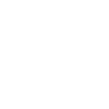
t = 0.00 s
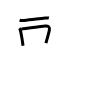
t = 3.00 s
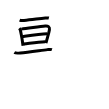
t = 6.00 s
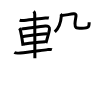
t = 9.00 s
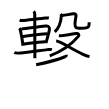
t = 12.00 s
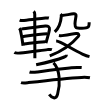
t = 15.00 s

The animated SVG that drew these frames (rendered in a browser with its animation timeline set to each time). Animation: 15 SMIL elements (animate=15); one cycle of 15.00 s.

<svg width="109px" height="109px" viewBox="0 0 px 109px" xmlns="http://www.w3.org/2000/svg" xmlns:xlink="http://www.w3.org/1999/xlink" xml:space="preserve" version="1.1"  baseProfile="full">
<path d="M19.64,20.04c1.12,0.47,3.16,0.42,4.36,0.34c7.45-0.55,14.57-1.8,21.38-2.42c1.23-0.11,2.29-0.2,3.48,0.1" style="fill:none;stroke:black;stroke-width:3;opacity:0">
  <animate attributeType="CSS" attributeName="opacity" from="0" to="1" begin="0s" dur="1s" repeatCount="0" fill="freeze" />
</path>
<path d="M19.32,28.26c0.77,0.77,1.2,2.31,1.35,3.13c0.47,2.6,1.36,6.61,1.88,10.82c0.16,1.27,0.32,2.51,0.49,3.63" style="fill:none;stroke:black;stroke-width:3;opacity:0">
  <animate attributeType="CSS" attributeName="opacity" from="0" to="1" begin="1s" dur="1s" repeatCount="0" fill="freeze" />
</path>
<path d="M21.25,29.13c5.9-0.53,18.09-2.57,24-3.09c2.7-0.24,4.7,0.62,4.18,3.76c-0.46,2.81-1.61,6.42-2.63,10.14c-0.29,1.06-0.59,2.12-0.88,3.13" style="fill:none;stroke:black;stroke-width:3;opacity:0">
  <animate attributeType="CSS" attributeName="opacity" from="0" to="1" begin="2s" dur="1s" repeatCount="0" fill="freeze" />
</path>
<path d="M22.82,36.53c6.68-0.91,17.18-2.41,24.45-2.81" style="fill:none;stroke:black;stroke-width:3;opacity:0">
  <animate attributeType="CSS" attributeName="opacity" from="0" to="1" begin="3s" dur="1s" repeatCount="0" fill="freeze" />
</path>
<path d="M23.82,43.92c5.83-0.62,13.8-1.8,21.35-2.21" style="fill:none;stroke:black;stroke-width:3;opacity:0">
  <animate attributeType="CSS" attributeName="opacity" from="0" to="1" begin="4s" dur="1s" repeatCount="0" fill="freeze" />
</path>
<path d="M14.33,52.53c1.5,0.89,4.3,0.6,5.93,0.42c7.64-0.82,20.35-2.5,27.24-3.33c1.45-0.17,3-0.49,4.42,0.02" style="fill:none;stroke:black;stroke-width:3;opacity:0">
  <animate attributeType="CSS" attributeName="opacity" from="0" to="1" begin="5s" dur="1s" repeatCount="0" fill="freeze" />
</path>
<path d="M33.64,11.38c0.8,0.8,1.11,1.87,1.11,2.99c0,0.49,0.08,28.17,0.11,39.26c0.01,2.65,0.01,4.35,0.01,4.51" style="fill:none;stroke:black;stroke-width:3;opacity:0">
  <animate attributeType="CSS" attributeName="opacity" from="0" to="1" begin="6s" dur="1s" repeatCount="0" fill="freeze" />
</path>
<path d="M60.62,14.06c0.47,0.47,0.77,1.37,0.72,1.99c-0.46,5.95-1.96,11.45-6.57,15.9" style="fill:none;stroke:black;stroke-width:3;opacity:0">
  <animate attributeType="CSS" attributeName="opacity" from="0" to="1" begin="7s" dur="1s" repeatCount="0" fill="freeze" />
</path>
<path d="M62.08,15.5c3.79-0.5,8.17-1.25,11.46-1.68c1.82-0.24,2.66,1.07,2.48,2.18c-0.35,2.18-1.03,5.38-1.03,7.56c0,4.31,0.39,4.71,6.97,4.71c6.9,0,7.22-1.28,7.22-6.05" style="fill:none;stroke:black;stroke-width:3;opacity:0">
  <animate attributeType="CSS" attributeName="opacity" from="0" to="1" begin="8s" dur="1s" repeatCount="0" fill="freeze" />
</path>
<path d="M58.92,35.44c1.02,0.19,1.15,0.47,3.2,0.19s12.65-1.82,14.06-2.08c2.32-0.42,3.41,1.36,2.17,2.83c-7.47,8.88-16.33,14.84-28.6,19.54" style="fill:none;stroke:black;stroke-width:3;opacity:0">
  <animate attributeType="CSS" attributeName="opacity" from="0" to="1" begin="9s" dur="1s" repeatCount="0" fill="freeze" />
</path>
<path d="M56.17,41.11c4.5,0,15.63,8.27,26.25,12.95c2.29,1.01,4.65,1.99,7.08,2.61" style="fill:none;stroke:black;stroke-width:3;opacity:0">
  <animate attributeType="CSS" attributeName="opacity" from="0" to="1" begin="10s" dur="1s" repeatCount="0" fill="freeze" />
</path>
<path d="M66.51,54.75c-0.01,1-0.89,1.73-2.17,2.25c-4.34,1.75-12.59,4.5-28.19,7.81" style="fill:none;stroke:black;stroke-width:3;opacity:0">
  <animate attributeType="CSS" attributeName="opacity" from="0" to="1" begin="11s" dur="1s" repeatCount="0" fill="freeze" />
</path>
<path d="M29.52,71.97c2.5,0.83,5.58,0.31,8.11-0.07c10.12-1.52,19.25-2.52,33.74-4.17c3.24-0.37,6.89-0.47,10.31-0.15" style="fill:none;stroke:black;stroke-width:3;opacity:0">
  <animate attributeType="CSS" attributeName="opacity" from="0" to="1" begin="12s" dur="1s" repeatCount="0" fill="freeze" />
</path>
<path d="M21.01,82.58c1.99,0.73,4.81,0.32,6.86,0.08c10.18-1.21,38.01-4.54,53.75-5.27c2.64-0.12,5.7-0.18,8.3,0.39" style="fill:none;stroke:black;stroke-width:3;opacity:0">
  <animate attributeType="CSS" attributeName="opacity" from="0" to="1" begin="13s" dur="1s" repeatCount="0" fill="freeze" />
</path>
<path d="M53.46,62.81C60,68.75,60.5,84,57.53,94.42c-1.59,5.56-5.78,3.58-8.29,0.04" style="fill:none;stroke:black;stroke-width:3;opacity:0">
  <animate attributeType="CSS" attributeName="opacity" from="0" to="1" begin="14s" dur="1s" repeatCount="0" fill="freeze" />
</path>
</svg>
